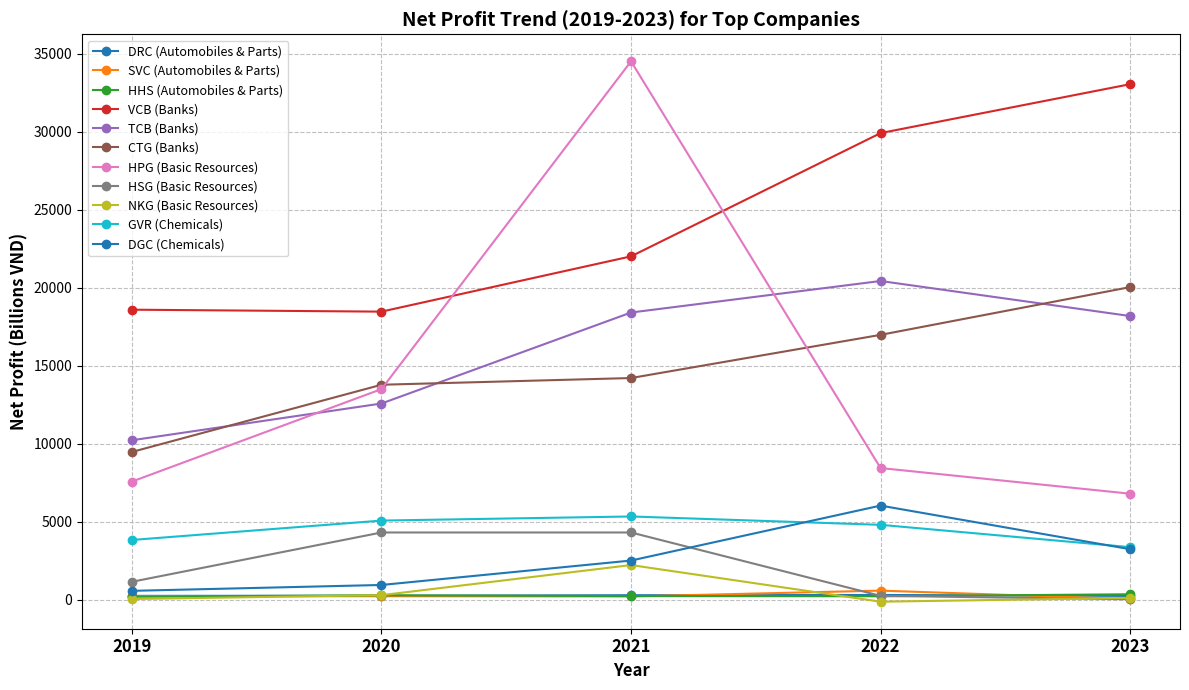
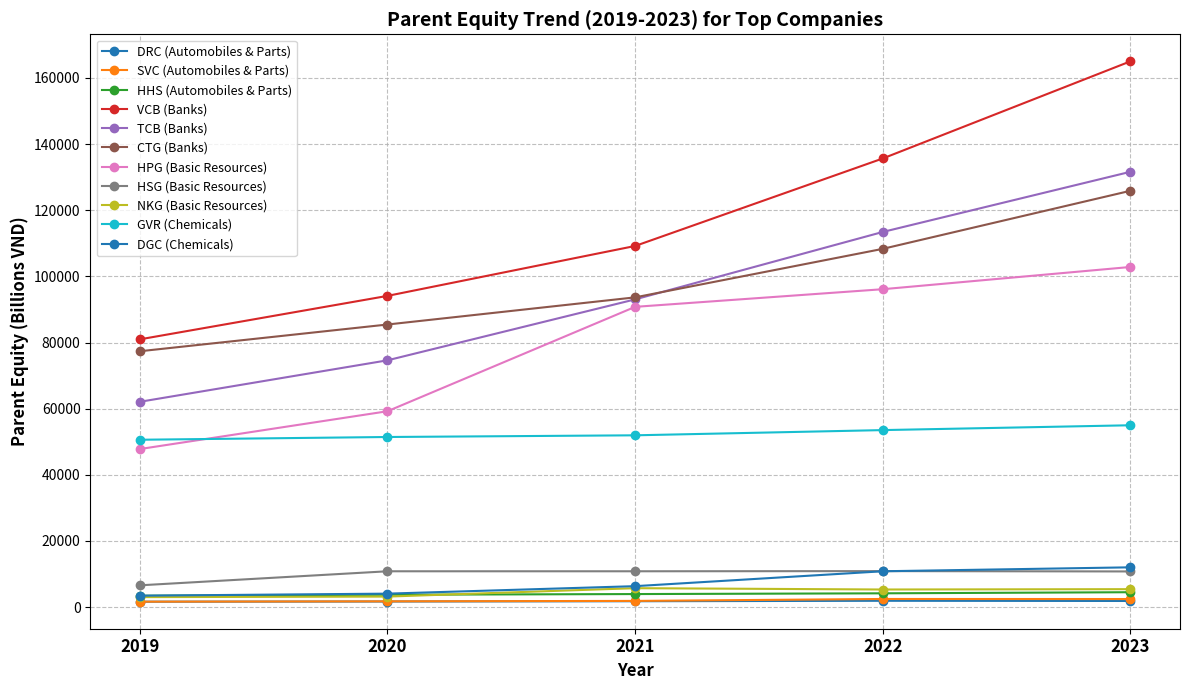

The script that saved these images, in order:
import matplotlib.pyplot as plt
import numpy as np

# 1) Define the data explicitly based on the provided output
# Data structure: Dictionary where keys are Tickers and values are dictionaries
# containing 'sector', 'Net Profit' (yearly dict), and 'Parent Equity' (yearly dict)
data = {
    'DRC': {
        'sector': 'Automobiles & Parts',
        'Net Profit': {2019: 250.53, 2020: 256.32, 2021: 290.83, 2022: 307.18, 2023: 246.33},
        'Parent Equity': {2019: 1632.09, 2020: 1687.29, 2021: 1773.93, 2022: 1909.76, 2023: 1851.38}
    },
    'SVC': {
        'sector': 'Automobiles & Parts',
        'Net Profit': {2019: 233.33, 2020: 224.88, 2021: 211.33, 2022: 586.04, 2023: 44.43},
        'Parent Equity': {2019: 1639.81, 2020: 1743.13, 2021: 1870.00, 2022: 2455.67, 2023: 2439.93}
    },
    'HHS': {
        'sector': 'Automobiles & Parts',
        'Net Profit': {2019: 195.26, 2020: 286.39, 2021: 236.40, 2022: 224.61, 2023: 351.85},
        'Parent Equity': {2019: 3432.06, 2020: 3742.10, 2021: 3942.04, 2022: 4166.14, 2023: 4501.28}
    },
    'VCB': {
        'sector': 'Banks',
        'Net Profit': {2019: 18597.34, 2020: 18472.52, 2021: 22016.83, 2022: 29919.05, 2023: 33054.45},
        'Parent Equity': {2019: 80954.34, 2020: 94094.98, 2021: 109186.43, 2022: 135646.08, 2023: 165012.67}
    },
    'TCB': {
        'sector': 'Banks',
        'Net Profit': {2019: 10226.21, 2020: 12582.47, 2021: 18415.38, 2022: 20436.43, 2023: 18190.87},
        'Parent Equity': {2019: 62072.77, 2020: 74614.79, 2021: 93041.47, 2022: 113424.97, 2023: 131616.06}
    },
    'CTG': {
        'sector': 'Banks',
        'Net Profit': {2019: 9476.99, 2020: 13785.21, 2021: 14215.34, 2022: 16983.64, 2023: 20044.62},
        'Parent Equity': {2019: 77354.82, 2020: 85439.22, 2021: 93649.51, 2022: 108316.31, 2023: 125871.82}
    },
    'HPG': {
        'sector': 'Basic Resources',
        'Net Profit': {2019: 7578.25, 2020: 13506.16, 2021: 34520.95, 2022: 8444.43, 2023: 6800.39},
        'Parent Equity': {2019: 47786.64, 2020: 59219.79, 2021: 90780.63, 2022: 96112.94, 2023: 102836.42}
    },
    'HSG': {
        'sector': 'Basic Resources',
        'Net Profit': {2019: 1153.01, 2020: 4313.49, 2021: 4313.49, 2022: 251.32, 2023: 30.06},
        'Parent Equity': {2019: 6584.12, 2020: 10831.79, 2021: 10831.79, 2022: 10883.57, 2023: 10780.17}
    },
    'NKG': {
        'sector': 'Basic Resources',
        'Net Profit': {2019: 47.33, 2020: 295.27, 2021: 2225.26, 2022: -124.68, 2023: 117.41},
        'Parent Equity': {2019: 3016.81, 2020: 3181.02, 2021: 5723.20, 2022: 5319.65, 2023: 5423.07}
    },
    'GVR': {
        'sector': 'Chemicals',
        'Net Profit': {2019: 3833.36, 2020: 5076.35, 2021: 5340.05, 2022: 4804.15, 2023: 3372.86},
        'Parent Equity': {2019: 50596.55, 2020: 51430.65, 2021: 51940.04, 2022: 53515.56, 2023: 54977.20}
    },
    'DGC': {
        'sector': 'Chemicals',
        'Net Profit': {2019: 571.56, 2020: 948.07, 2021: 2513.78, 2022: 6036.98, 2023: 3241.66},
        'Parent Equity': {2019: 3451.56, 2020: 4067.43, 2021: 6332.00, 2022: 10833.65, 2023: 12026.94}
    },
    # Note: DPM data is incomplete in the user's provided output, excluding it.
}

years = [2019, 2020, 2021, 2022, 2023]
tickers = list(data.keys())

# 2) Generate the plot for Net Profit trends
fig_net_profit, ax_net_profit = plt.subplots(figsize=(12, 7))

for ticker in tickers:
    net_profits = [data[ticker]['Net Profit'].get(year, np.nan) for year in years] # Use get with nan for safety
    ax_net_profit.plot(years, net_profits, marker='o', label=f"{ticker} ({data[ticker]['sector']})")

# Set title and labels with bold text and larger font size
ax_net_profit.set_title('Net Profit Trend (2019-2023) for Top Companies', fontweight='bold', fontsize=14)
ax_net_profit.set_xlabel('Year', fontweight='bold', fontsize=12)
ax_net_profit.set_ylabel('Net Profit (Billions VND)', fontweight='bold', fontsize=12)

# Make x-axis tick labels bold and larger font size
plt.xticks(years, [str(year) for year in years], fontsize=12, fontweight='bold')
plt.yticks(fontsize=10) # Keep y-ticks normal size

# 3) Add subtle horizontal grid lines
ax_net_profit.grid(True, axis='y', linestyle='--', alpha=0.8)
ax_net_profit.grid(True, axis='x', linestyle='--', alpha=0.8) # Add vertical grid lines for years too

# Add legend
ax_net_profit.legend(loc='best', fontsize=9)

# Improve layout
plt.tight_layout()

# 4) Save the figure as a separate PNG image
plt.savefig('net_profit_trend_top_companies_2019_2023.png')

# Close the plot to free up memory
plt.close(fig_net_profit)


# 5) Generate the plot for Parent Equity trends
fig_parent_equity, ax_parent_equity = plt.subplots(figsize=(12, 7))

for ticker in tickers:
    parent_equities = [data[ticker]['Parent Equity'].get(year, np.nan) for year in years] # Use get with nan for safety
    ax_parent_equity.plot(years, parent_equities, marker='o', label=f"{ticker} ({data[ticker]['sector']})")

# Set title and labels with bold text and larger font size
ax_parent_equity.set_title('Parent Equity Trend (2019-2023) for Top Companies', fontweight='bold', fontsize=14)
ax_parent_equity.set_xlabel('Year', fontweight='bold', fontsize=12)
ax_parent_equity.set_ylabel('Parent Equity (Billions VND)', fontweight='bold', fontsize=12)

# Make x-axis tick labels bold and larger font size
plt.xticks(years, [str(year) for year in years], fontsize=12, fontweight='bold')
plt.yticks(fontsize=10) # Keep y-ticks normal size

# 6) Add subtle horizontal grid lines
ax_parent_equity.grid(True, axis='y', linestyle='--', alpha=0.8)
ax_parent_equity.grid(True, axis='x', linestyle='--', alpha=0.8) # Add vertical grid lines for years too

# Add legend
ax_parent_equity.legend(loc='best', fontsize=9)

# Improve layout
plt.tight_layout()

# 7) Save the figure as a separate PNG image
plt.savefig('parent_equity_trend_top_companies_2019_2023.png')

# Close the plot to free up memory
plt.close(fig_parent_equity)
